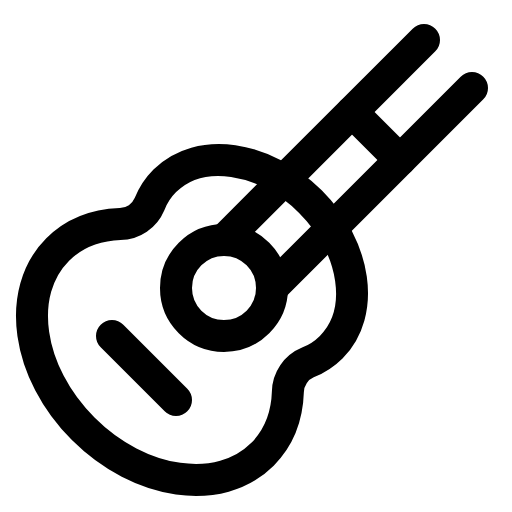
t = 0.00 s
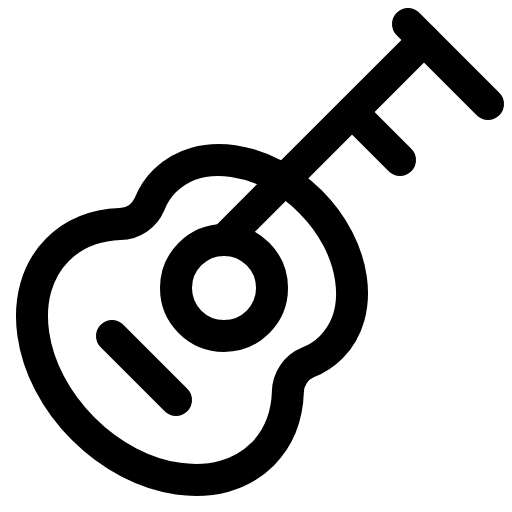
t = 1.80 s
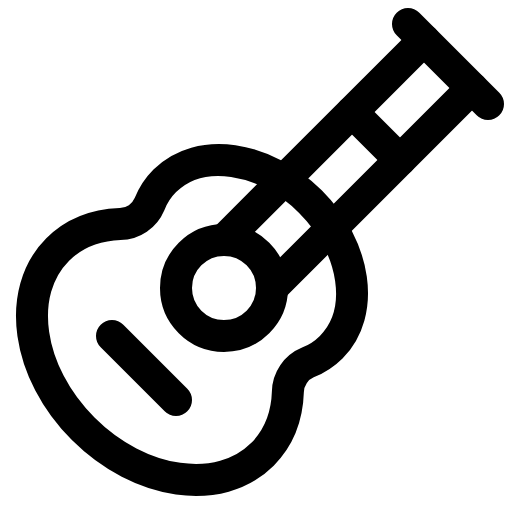
t = 2.18 s
t = 2.55 s: frame unchanged from t = 2.18 s, image omitted
t = 2.93 s: frame unchanged from t = 2.18 s, image omitted

The animated SVG that drew these frames (rendered in a browser with its animation timeline set to each time). Animation: 1 CSS @keyframes rule; one cycle of 3.30 s, repeats indefinitely.

<svg xmlns="http://www.w3.org/2000/svg" viewBox="0 0 256 256">
  <style>
    .draw-line {
      stroke-dasharray: 2000;
      stroke-dashoffset: 0;
    }
    svg:hover .draw-line {
      animation: phosphor-draw-in 1.5s ease-in-out infinite alternate;
    }
    @keyframes phosphor-draw-in {
      0%   { stroke-dashoffset: 2000; }
      100% { stroke-dashoffset: 0; }
    }
  </style><rect width="256" height="256" fill="none"/><line x1="204" y1="12" x2="244" y2="52" fill="none" stroke="currentColor" stroke-linecap="round" stroke-linejoin="round" stroke-width="16" class="draw-line" pathLength="1" style="animation-delay: 0s"/><line x1="176" y1="56" x2="200" y2="80" fill="none" stroke="currentColor" stroke-linecap="round" stroke-linejoin="round" stroke-width="16" class="draw-line" pathLength="1" style="animation-delay: 0.3s"/><path d="M60.07,112a16.23,16.23,0,0,0,14.72-10A34.21,34.21,0,0,1,82.4,90.4c17.23-17.23,49.82-12.57,72.8,10.4s27.63,55.57,10.4,72.8a34.21,34.21,0,0,1-11.66,7.61,16.23,16.23,0,0,0-10,14.72C143.56,208,139.39,219,131.2,227.2,110,248.4,69.88,242.67,41.6,214.4S7.6,146,28.8,124.8C37,116.61,48,112.44,60.07,112Z" fill="none" stroke="currentColor" stroke-linecap="round" stroke-linejoin="round" stroke-width="16" class="draw-line" pathLength="1" style="animation-delay: 0.6s"/><line x1="56" y1="168" x2="88" y2="200" fill="none" stroke="currentColor" stroke-linecap="round" stroke-linejoin="round" stroke-width="16" class="draw-line" pathLength="1" style="animation-delay: 0.9s"/><circle cx="112" cy="144" r="24" fill="none" stroke="currentColor" stroke-linecap="round" stroke-linejoin="round" stroke-width="16" class="draw-line" pathLength="1" style="animation-delay: 1.2s"/><line x1="112" y1="120" x2="212" y2="20" fill="none" stroke="currentColor" stroke-linecap="round" stroke-linejoin="round" stroke-width="16" class="draw-line" pathLength="1" style="animation-delay: 1.5s"/><line x1="136" y1="144" x2="236" y2="44" fill="none" stroke="currentColor" stroke-linecap="round" stroke-linejoin="round" stroke-width="16" class="draw-line" pathLength="1" style="animation-delay: 1.8s"/></svg>
